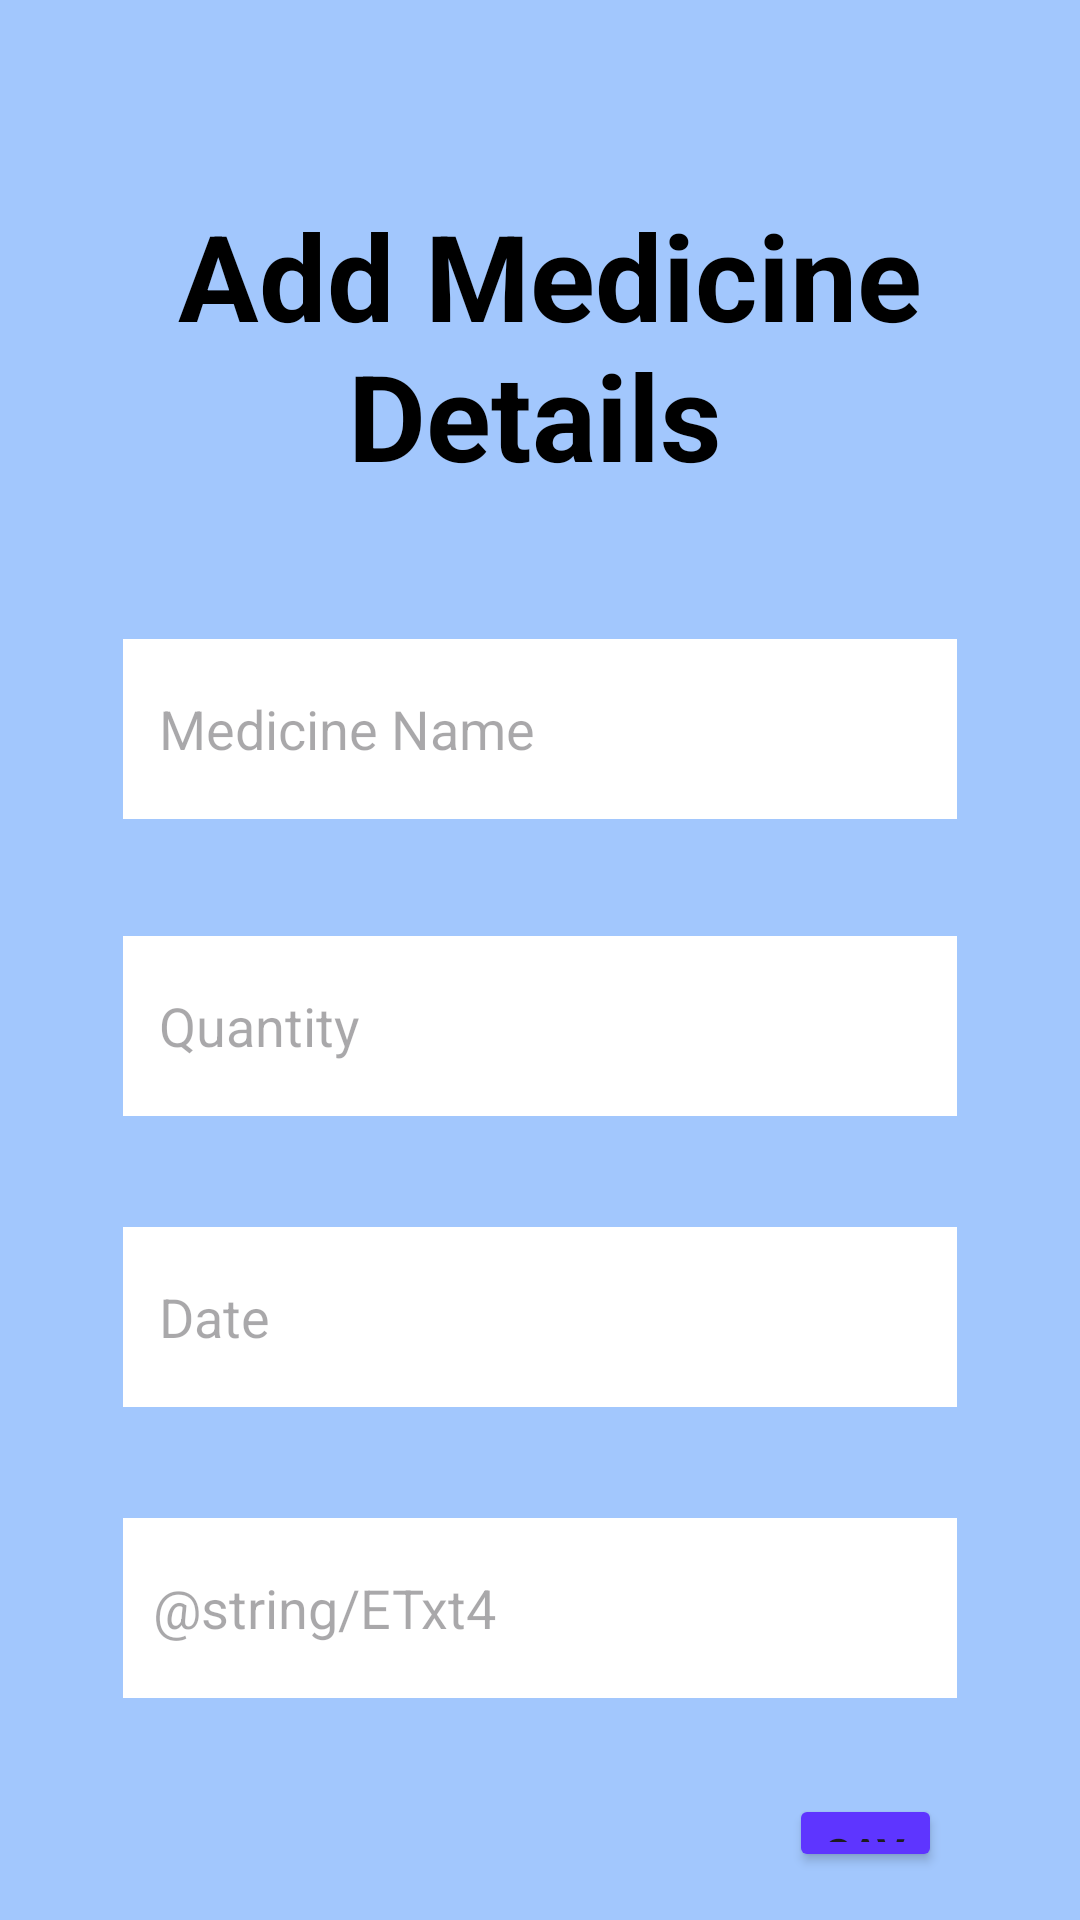

Android layout source for this screen:
<!-- AndroidManifest.xml: application theme Theme.Pharmacy -->
<!-- res/layout/activity_add_medicine.xml -->
<?xml version="1.0" encoding="utf-8"?>
<RelativeLayout xmlns:android="http://schemas.android.com/apk/res/android"
    xmlns:tools="http://schemas.android.com/tools"
    android:layout_width="match_parent"
    android:layout_height="match_parent"
    android:background="@color/background1"
    android:orientation="vertical"
    android:padding="16dp"
    tools:context=".AddMedicineActivity">

    <TextView
        android:id="@+id/txt1"
        android:layout_width="340dp"
        android:layout_height="wrap_content"
        android:layout_alignParentStart="true"
        android:layout_alignParentTop="true"
        android:layout_alignParentEnd="true"
        android:layout_marginStart="26dp"
        android:layout_marginTop="49dp"
        android:layout_marginEnd="29dp"
        android:text="@string/txt1"
        android:textAlignment="center"
        android:textColor="@color/black"
        android:textSize="40sp"
        android:textStyle="bold" />

    <EditText
        android:id="@+id/ETxt1"
        android:layout_width="356dp"
        android:layout_height="60dp"
        android:layout_below="@+id/txt1"
        android:layout_alignParentStart="true"
        android:layout_alignParentEnd="true"
        android:layout_marginStart="25dp"
        android:layout_marginTop="48dp"
        android:layout_marginEnd="25dp"
        android:autofillHints=""
        android:background="@color/white"
        android:backgroundTint="@color/white"
        android:ems="10"
        android:hint="@string/ETxt1"
        android:inputType="text"
        android:padding="12dp"
        android:textColor="@color/black"
        android:textSize="18sp" />

    <EditText
        android:id="@+id/ETxt2"
        android:layout_width="356dp"
        android:layout_height="60dp"
        android:layout_below="@+id/ETxt1"
        android:layout_alignParentStart="true"
        android:layout_alignParentEnd="true"
        android:layout_marginStart="25dp"
        android:layout_marginTop="39dp"
        android:layout_marginEnd="25dp"
        android:autofillHints=""
        android:background="@color/white"
        android:ems="10"
        android:hint="@string/ETxt2"
        android:inputType="text"
        android:padding="12dp"
        android:textColor="@color/black"
        android:textSize="18sp" />

    <EditText
        android:id="@+id/ETxt3"
        android:layout_width="356dp"
        android:layout_height="60dp"
        android:layout_below="@+id/ETxt2"
        android:layout_alignParentStart="true"
        android:layout_alignParentEnd="true"
        android:layout_marginStart="25dp"
        android:layout_marginTop="37dp"
        android:layout_marginEnd="25dp"
        android:autofillHints=""
        android:background="@color/white"
        android:ems="10"
        android:hint="@string/ETxt3"
        android:inputType="text"
        android:padding="12dp"
        android:textColor="@color/black"
        android:textSize="18sp" />

    <Button
        android:id="@+id/btn2"
        android:layout_width="110dp"
        android:layout_height="wrap_content"
        android:layout_below="@+id/ETxt3"
        android:layout_alignParentStart="true"
        android:layout_alignParentEnd="true"
        android:layout_marginStart="247dp"
        android:layout_marginTop="129dp"
        android:layout_marginEnd="30dp"
        android:backgroundTint="@color/topic"
        android:text="@string/btn2"
        android:textStyle="bold" />

    <EditText
        android:id="@+id/ETxt4"
        android:layout_width="356dp"
        android:layout_height="60dp"
        android:layout_below="@+id/ETxt3"
        android:layout_alignParentStart="true"
        android:layout_alignParentEnd="true"
        android:layout_marginStart="25dp"
        android:layout_marginTop="37dp"
        android:layout_marginEnd="25dp"
        android:background="@color/white"
        android:ems="10"
        android:hint="@string/ETxt4"
        android:inputType="text"
        android:padding="10dp" />


</RelativeLayout>
<!-- resources referenced by this layout -->
<resources>
  <color name="background1">#A2C7FD</color>
  <color name="black">#FF000000</color>
  <color name="topic">#5E35FF</color>
  <color name="white">#FFFFFFFF</color>
  <string name="ETxt1">Medicine Name</string>
  <string name="ETxt2">Quantity</string>
  <string name="ETxt3">Date</string>
  <string name="btn2">Save</string>
  <string name="txt1">" Add Medicine Details"</string>
  <style name="Theme.Pharmacy" parent="Base.Theme.Pharmacy" />
  <style name="Base.Theme.Pharmacy" parent="Theme.Material3.DayNight.NoActionBar">
          
          <item name="colorPrimary">@color/blue</item>
          <item name="colorPrimaryVariant">@color/blue</item>
          <item name="android:statusBarColor">@color/blue</item>
  
      </style>
  <color name="blue">	#2196F3</color>
</resources>
